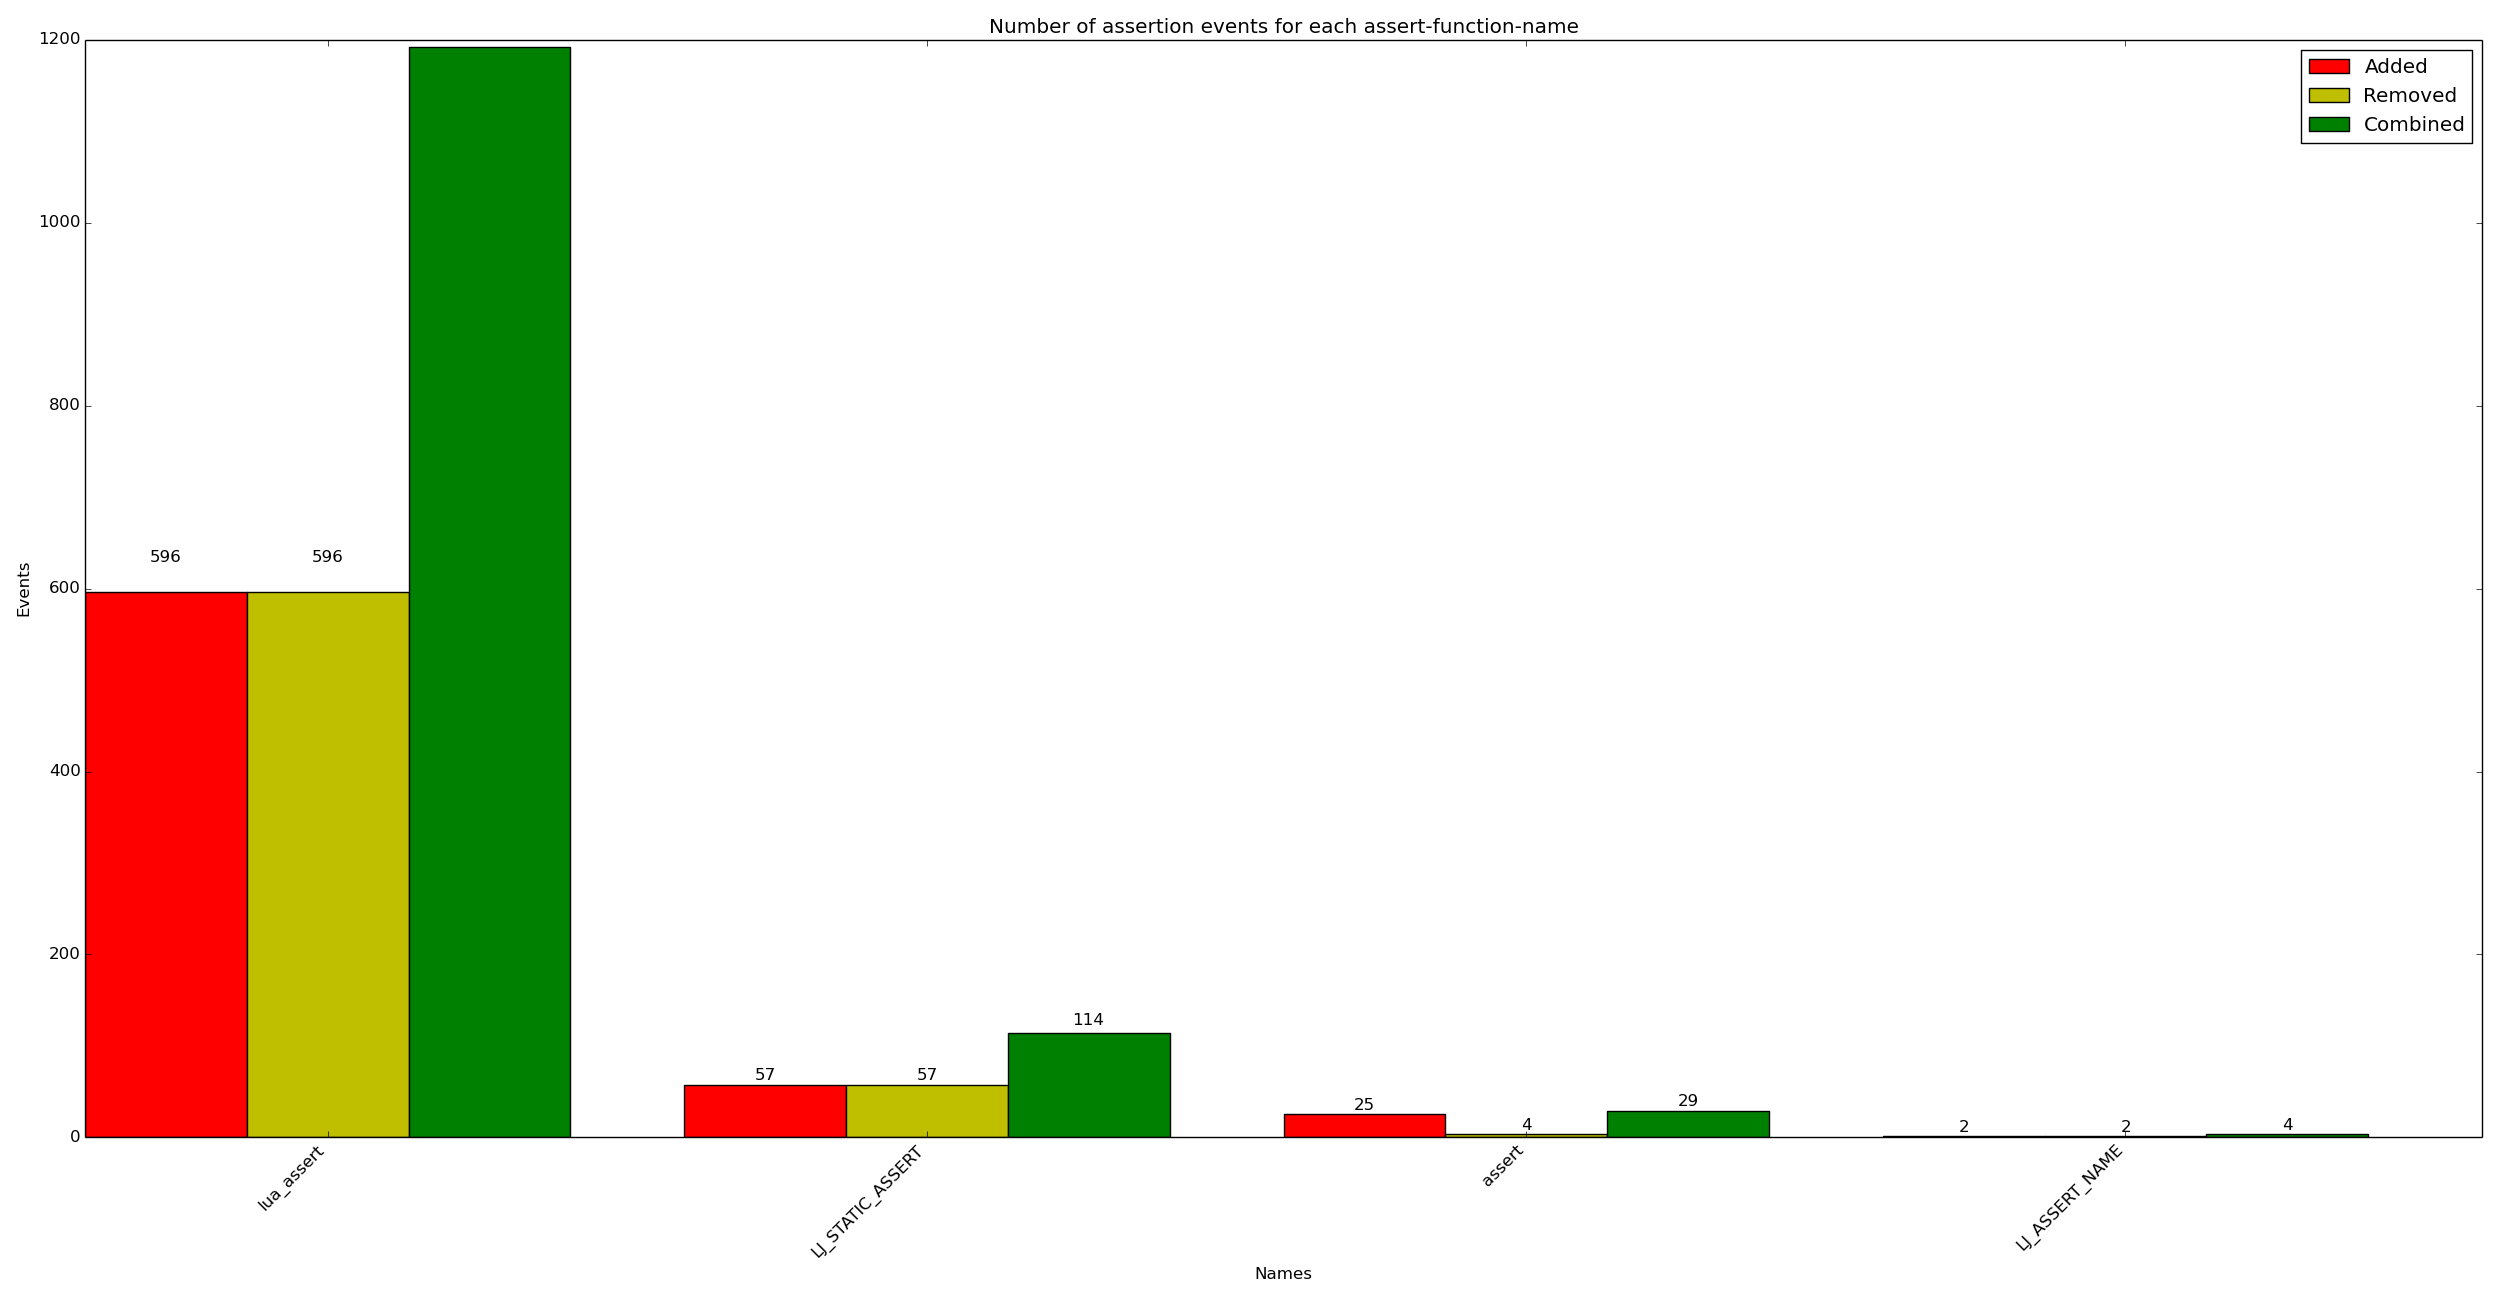

Source data for this figure (header and first rows):
x_val, y_added, y_removed, y_combined
lua_assert, 596, 596, 1192
LJ_STATIC_ASSERT, 57, 57, 114
assert, 25, 4, 29
LJ_ASSERT_NAME, 2, 2, 4
